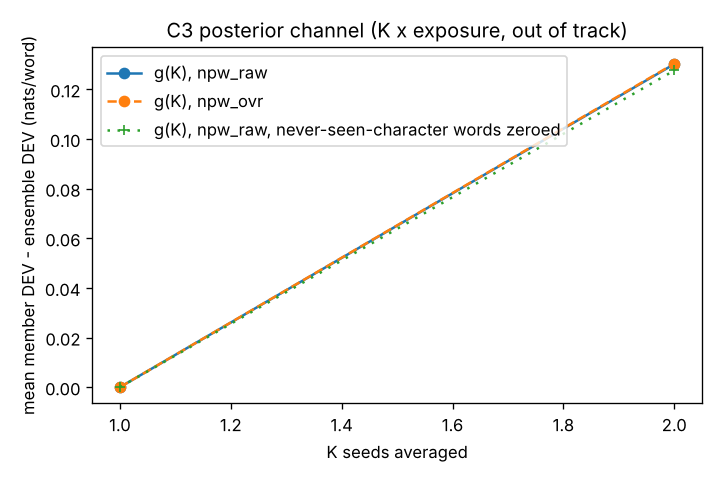

The data file committed next to this chart (first rows):
K, subsets, label, ens_npw_raw, member_npw_raw, g_npw_raw, ens_npw_ovr, member_npw_ovr, g_npw_ovr
1, 2, K x exposure, out of track, 4.974, 4.974, 0.0, 4.983, 4.983, 0.0
2, 1, K x exposure, out of track, 4.844, 4.974, 0.1301, 4.853, 4.983, 0.1303
1g, 2, K x exposure, out of track, 4.944, 4.944, 0.0, 4.953, 4.953, 0.0
2g, 1, K x exposure, out of track, 4.817, 4.944, 0.1276, 4.825, 4.953, 0.1277
